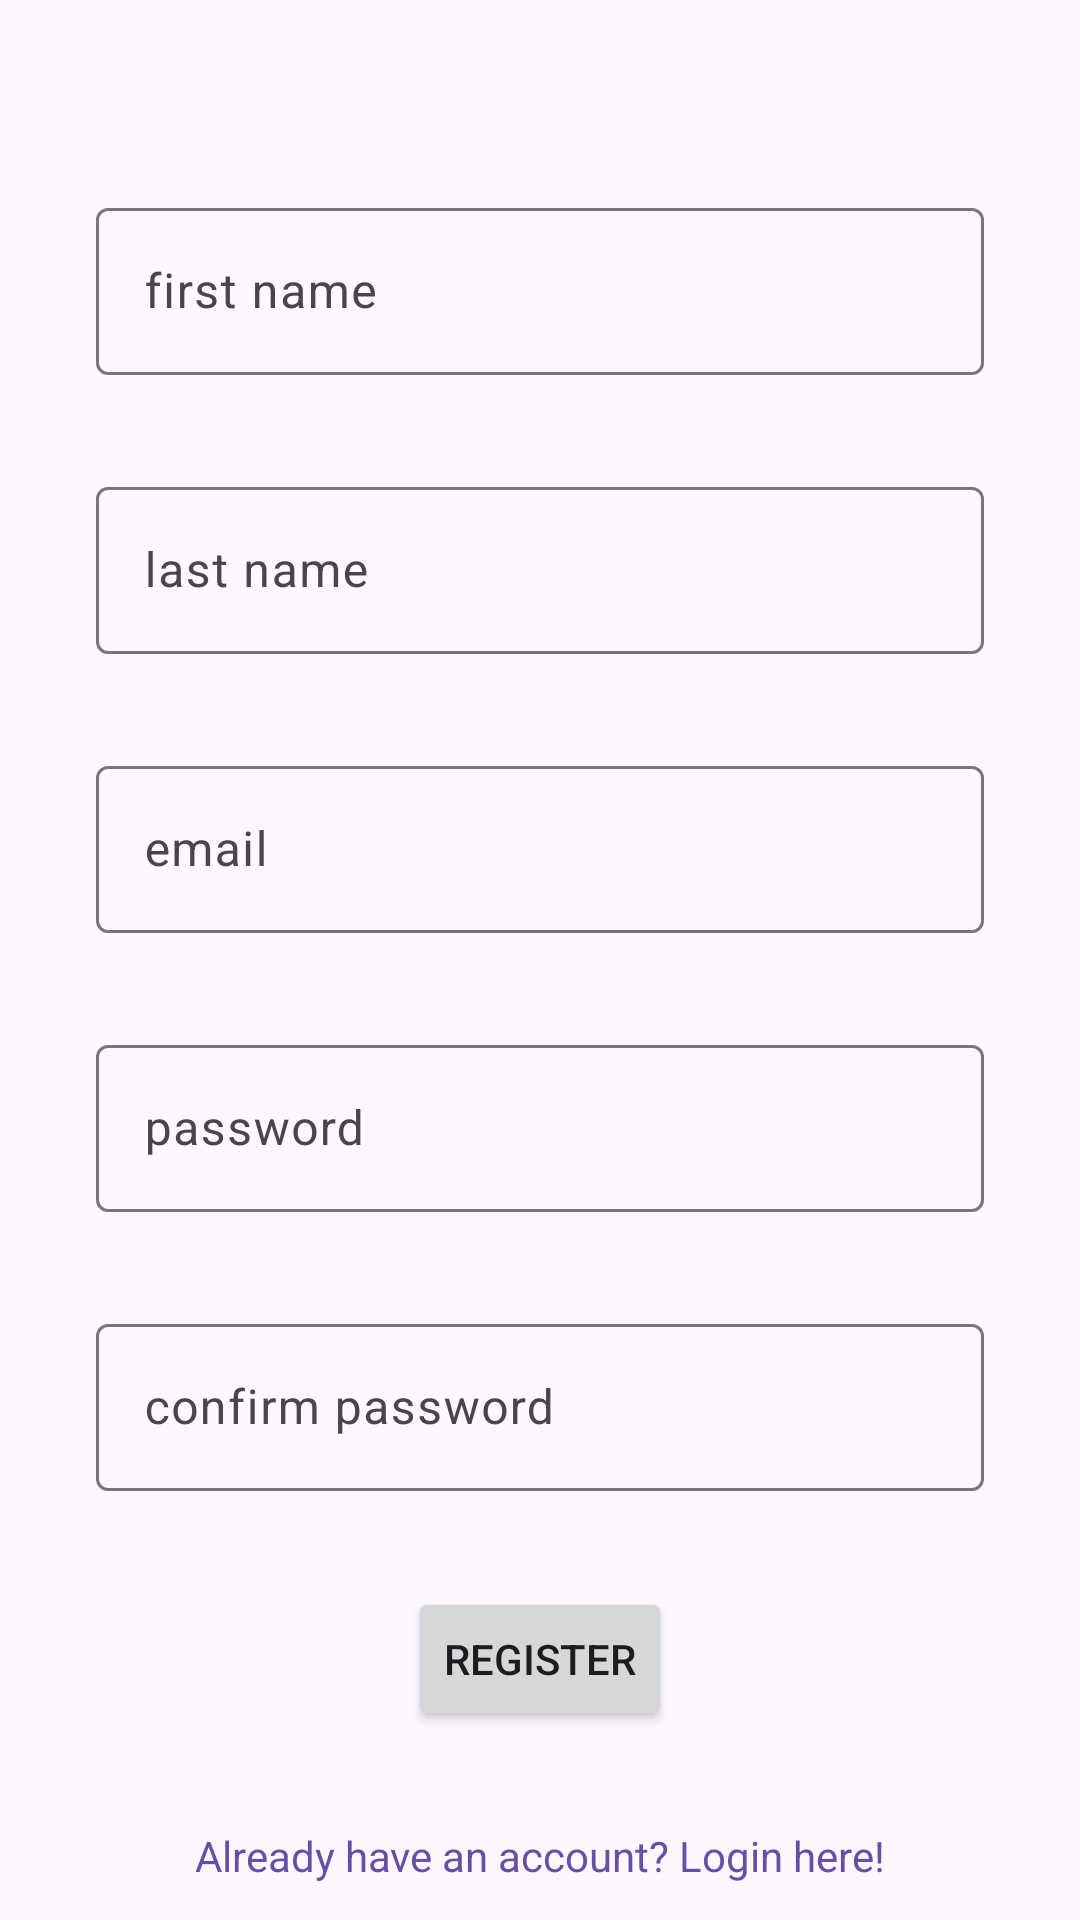

Here is an Android app screen rendered from its layout file. Give the layout XML and the strings, colors and styles it references.
<!-- AndroidManifest.xml: application theme Theme.Fitnessmobileclient -->
<!-- res/layout/activity_register.xml -->
<?xml version="1.0" encoding="utf-8"?>
<androidx.constraintlayout.widget.ConstraintLayout xmlns:android="http://schemas.android.com/apk/res/android"
    xmlns:app="http://schemas.android.com/apk/res-auto"
    xmlns:tools="http://schemas.android.com/tools"
    android:layout_width="match_parent"
    android:layout_height="match_parent"
    tools:context=".activity.RegisterActivity">

    <com.google.android.material.textfield.TextInputLayout
        android:id="@+id/textInputLayoutFirstName"
        android:layout_width="0dp"
        android:layout_height="wrap_content"
        android:layout_marginStart="32dp"
        android:layout_marginTop="64dp"
        android:layout_marginEnd="32dp"
        app:layout_constraintEnd_toEndOf="parent"
        app:layout_constraintStart_toStartOf="parent"
        app:layout_constraintTop_toTopOf="parent">

        <EditText
            android:id="@+id/editTextFirstName"
            android:layout_width="match_parent"
            android:layout_height="wrap_content"
            android:hint="first name"
            android:inputType="textPersonName"/>

    </com.google.android.material.textfield.TextInputLayout>

    <com.google.android.material.textfield.TextInputLayout
        android:id="@+id/textInputLayoutLastName"
        android:layout_width="0dp"
        android:layout_height="wrap_content"
        android:layout_marginStart="32dp"
        android:layout_marginTop="32dp"
        android:layout_marginEnd="32dp"
        app:layout_constraintEnd_toEndOf="parent"
        app:layout_constraintStart_toStartOf="parent"
        app:layout_constraintTop_toBottomOf="@id/textInputLayoutFirstName">

        <EditText
            android:id="@+id/editTextLastName"
            android:layout_width="match_parent"
            android:layout_height="wrap_content"
            android:hint="last name"
            android:inputType="textPersonName"/>

    </com.google.android.material.textfield.TextInputLayout>

    <com.google.android.material.textfield.TextInputLayout
        android:id="@+id/textInputLayoutEmail"
        android:layout_width="0dp"
        android:layout_height="wrap_content"
        android:layout_marginStart="32dp"
        android:layout_marginTop="32dp"
        android:layout_marginEnd="32dp"
        app:layout_constraintEnd_toEndOf="parent"
        app:layout_constraintStart_toStartOf="parent"
        app:layout_constraintTop_toBottomOf="@id/textInputLayoutLastName">

        <EditText
            android:id="@+id/editTextEmail"
            android:layout_width="match_parent"
            android:layout_height="wrap_content"
            android:hint="@string/email"
            android:inputType="textEmailAddress" />

    </com.google.android.material.textfield.TextInputLayout>

    <com.google.android.material.textfield.TextInputLayout
        android:id="@+id/textInputLayoutPassword"
        android:layout_width="0dp"
        android:layout_height="wrap_content"
        android:layout_marginStart="32dp"
        android:layout_marginTop="32dp"
        android:layout_marginEnd="32dp"
        app:layout_constraintEnd_toEndOf="parent"
        app:layout_constraintStart_toStartOf="parent"
        app:layout_constraintTop_toBottomOf="@+id/textInputLayoutEmail">

        <EditText
            android:id="@+id/editTextPassword"
            android:layout_width="match_parent"
            android:layout_height="wrap_content"
            android:hint="@string/password"
            android:inputType="textPassword"/>

    </com.google.android.material.textfield.TextInputLayout>

    <com.google.android.material.textfield.TextInputLayout
        android:id="@+id/textInputLayoutConfirmPassword"
        android:layout_width="0dp"
        android:layout_height="wrap_content"
        android:layout_marginStart="32dp"
        android:layout_marginTop="32dp"
        android:layout_marginEnd="32dp"
        app:layout_constraintEnd_toEndOf="parent"
        app:layout_constraintStart_toStartOf="parent"
        app:layout_constraintTop_toBottomOf="@+id/textInputLayoutPassword">

        <EditText
            android:id="@+id/editTextConfirmPassword"
            android:layout_width="match_parent"
            android:layout_height="wrap_content"
            android:hint="@string/confirm_password"
            android:inputType="textPassword"/>

    </com.google.android.material.textfield.TextInputLayout>

    <Button
        android:id="@+id/registerButton"
        android:layout_width="wrap_content"
        android:layout_height="wrap_content"
        android:layout_marginTop="32dp"
        android:text="@string/register"
        app:layout_constraintEnd_toEndOf="parent"
        app:layout_constraintStart_toStartOf="parent"
        app:layout_constraintTop_toBottomOf="@+id/textInputLayoutConfirmPassword" />

    <TextView
        android:id="@+id/loginLink"
        android:layout_width="wrap_content"
        android:layout_height="wrap_content"
        android:layout_marginTop="32dp"
        android:text="@string/already_have_an_account_login_here"
        android:textColor="?attr/colorPrimary"
        app:layout_constraintEnd_toEndOf="parent"
        app:layout_constraintStart_toStartOf="parent"
        app:layout_constraintTop_toBottomOf="@+id/registerButton" />

</androidx.constraintlayout.widget.ConstraintLayout>
<!-- resources referenced by this layout -->
<resources>
  <string name="already_have_an_account_login_here">Already have an account? Login here!</string>
  <string name="confirm_password">confirm password</string>
  <string name="email">email</string>
  <string name="password">password</string>
  <string name="register">Register</string>
  <style name="Theme.Fitnessmobileclient" parent="Base.Theme.Fitnessmobileclient" />
  <style name="Base.Theme.Fitnessmobileclient" parent="Theme.Material3.DayNight.NoActionBar">
          
          
      </style>
</resources>
